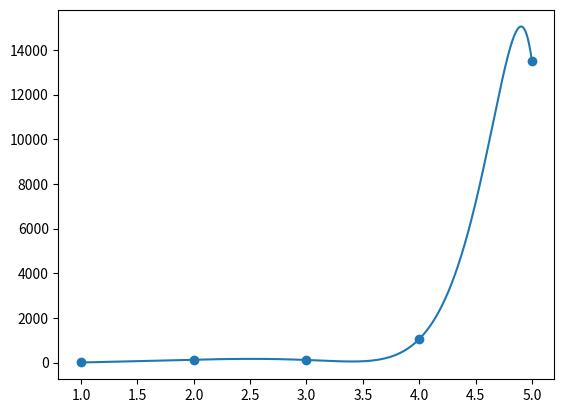

Reproduce this figure in Python.
import numpy as np
import sympy as sp
import math
import matplotlib.pyplot as plt

x_values = np.array([1, 2, 3, 4, 5])
y_values = np.array([3, 128, 115, 1050, 13500])

x = sp.symbols('x')
def createMatrix(vals):
    n = len(vals)
    matrix = []
    for i in range(n):
        row = []
        for j in range(n):
            expr = np.e ** (j * vals[i])
            row.append(expr)
        matrix.append(row)
    return np.array(matrix)

def createPolynom(coef):
    n = len(coef)
    expr = 0
    for i in range(n):
        expr += coef[i] * sp.exp(i * x)
    return expr

A = createMatrix(x_values)
coef = np.array(np.linalg.solve(A, y_values))
poly = createPolynom(coef)
poly = sp.lambdify(x, poly)
x_axis = np.linspace(1, 5, 1000)
plt.plot(x_axis, poly(x_axis))
plt.scatter(x_values, y_values)
plt.show()
